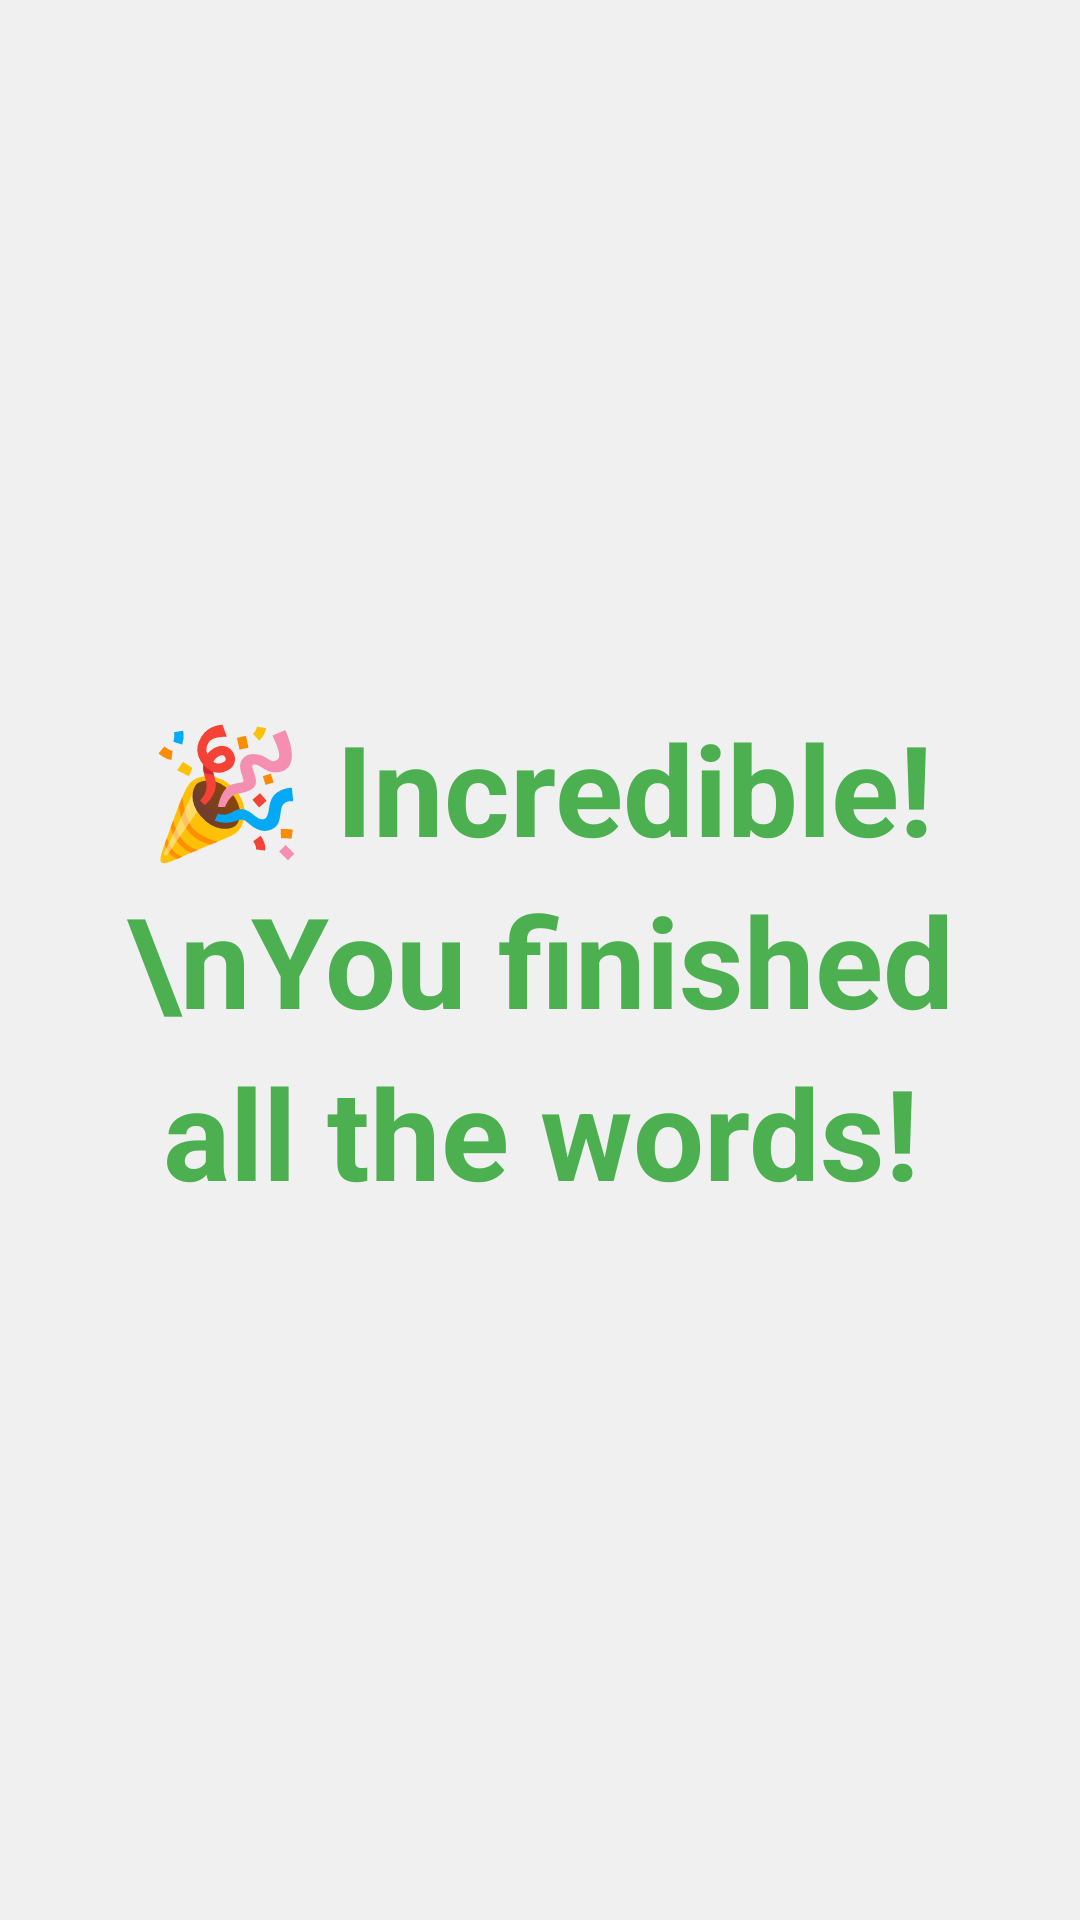

Layout XML and referenced resources for this Android screen:
<!-- AndroidManifest.xml: application theme AppTheme -->
<!-- res/layout/dialog_feedbackasociacionend.xml -->
<LinearLayout xmlns:android="http://schemas.android.com/apk/res/android"
    android:orientation="vertical"
    android:layout_width="match_parent"
    android:layout_height="wrap_content"
    android:padding="36dp"
    android:gravity="center"
    android:background="#F0F0F0">

    <TextView
        android:id="@+id/finalMessage"
        android:layout_width="wrap_content"
        android:layout_height="wrap_content"
        android:text="🎉 Incredible!\nYou finished all the words!"
        android:textAlignment="center"
        android:gravity="center"
        android:textColor="#4CAF50"
        android:textSize="42sp"
        android:textStyle="bold"
        android:lineSpacingExtra="8dp"/>

</LinearLayout>
<!-- resources referenced by this layout -->
<resources>
  <style name="AppTheme" parent="Theme.AppCompat.Light.NoActionBar">
  
      </style>
</resources>
